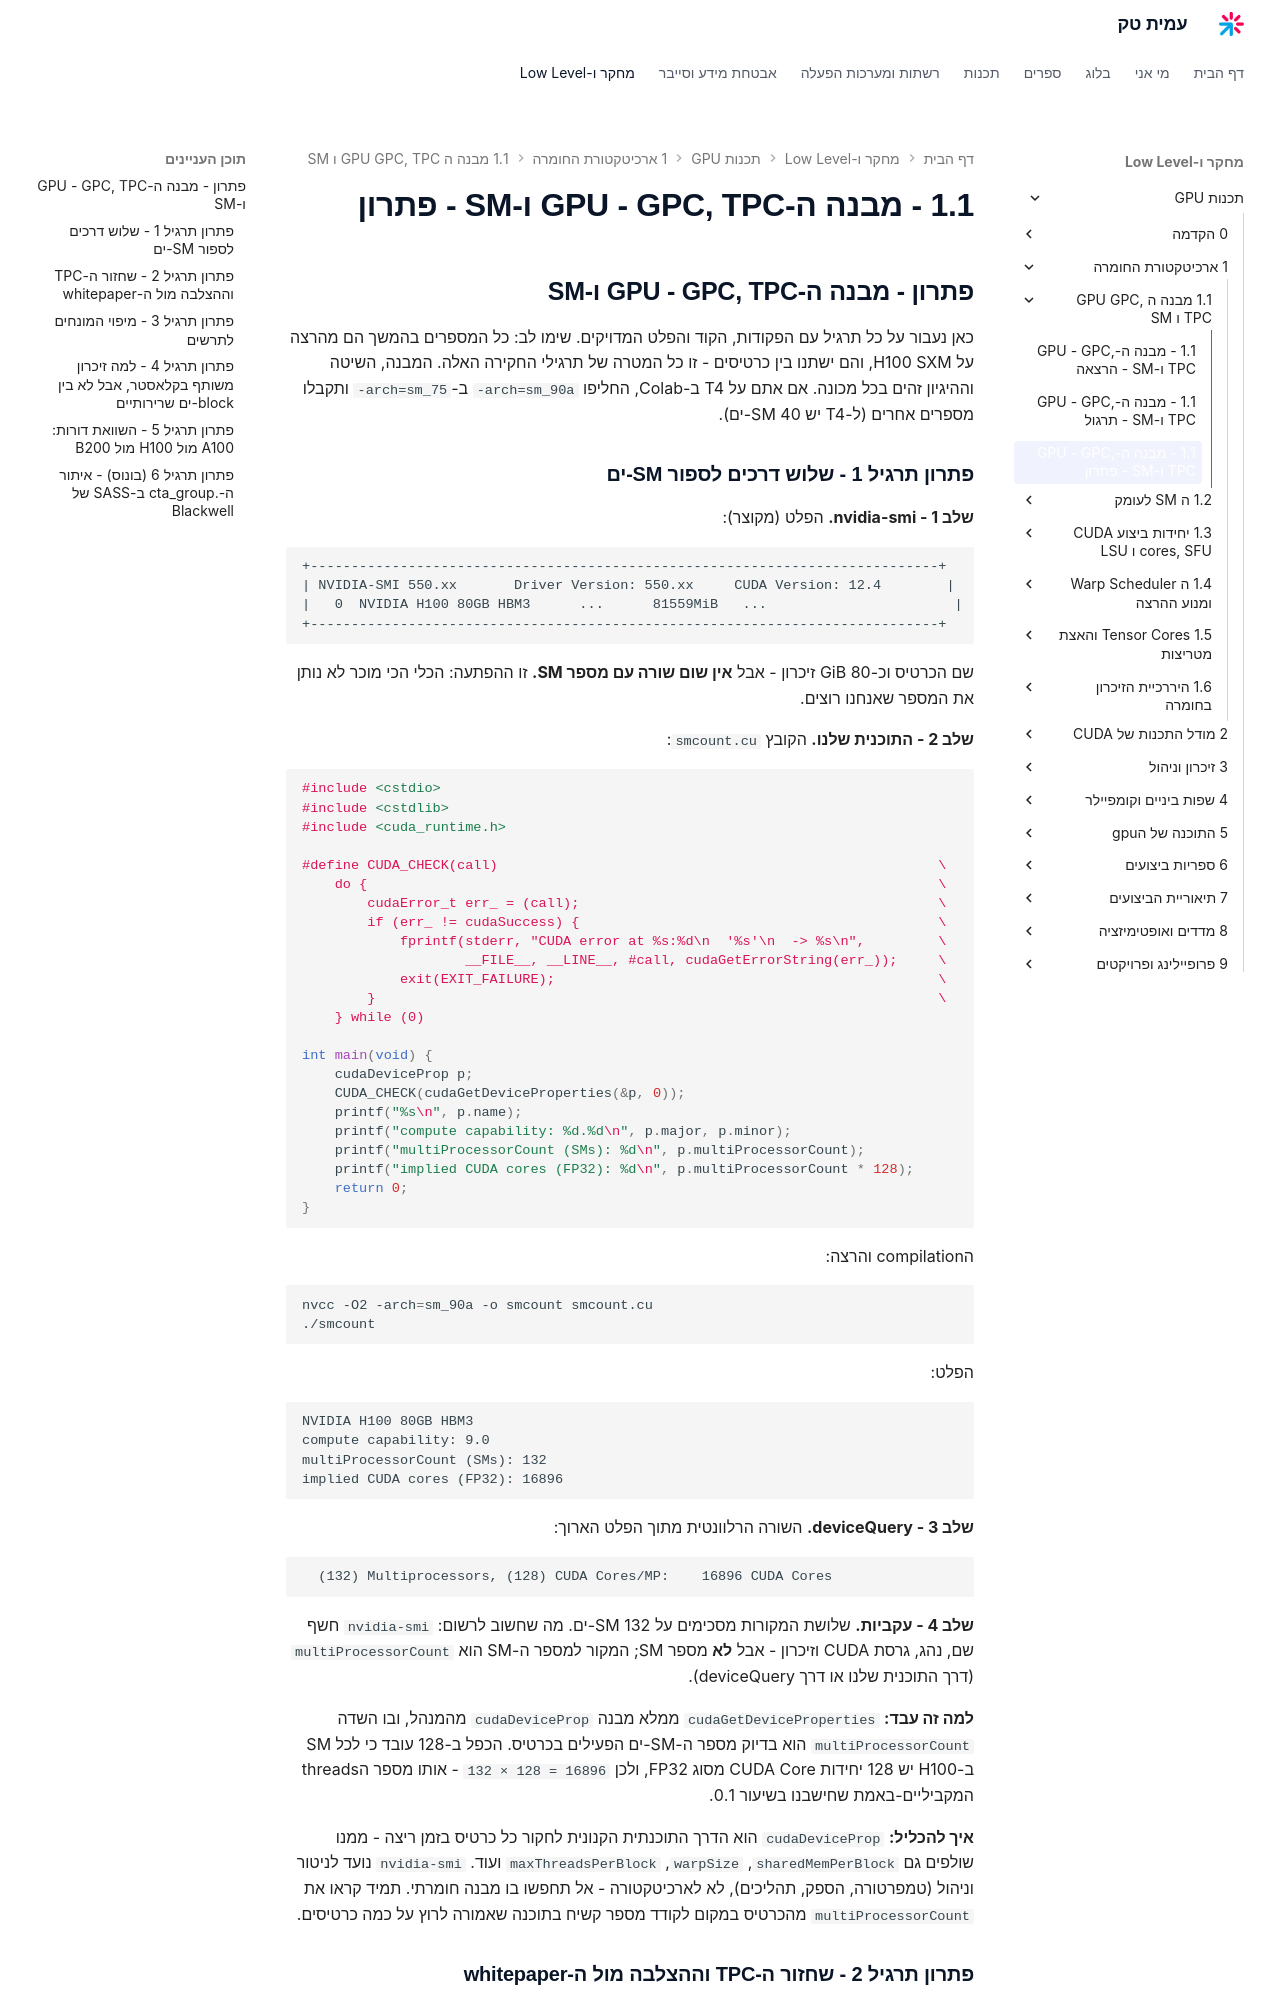

repository: AmitPinchasi/amittech · page: תכנות-GPU/1 - ארכיטקטורת החומרה/1.1 - מבנה ה-GPU - GPC, TPC ו-SM/1.1 - מבנה ה-GPU - GPC, TPC ו-SM - פתרון/index.html · generator: mkdocs

## פתרון - מבנה ה-GPU - GPC, TPC ו-SM

כאן נעבור על כל תרגיל עם הפקודות, הקוד והפלט המדויקים. שימו לב: כל המספרים בהמשך הם מהרצה על H100 SXM, והם ישתנו בין כרטיסים - זו כל המטרה של תרגילי החקירה האלה. המבנה, השיטה וההיגיון זהים בכל מכונה. אם אתם על T4 ב-Colab, החליפו `-arch=sm_90a` ב-`-arch=sm_75` ותקבלו מספרים אחרים (ל-T4 יש 40 SM-ים).


### פתרון תרגיל 1 - שלוש דרכים לספור SM-ים

**שלב 1 - nvidia-smi.** הפלט (מקוצר):

```text
+-----------------------------------------------------------------------------+
| NVIDIA-SMI 550.xx       Driver Version: 550.xx     CUDA Version: 12.4        |
|   0  NVIDIA H100 80GB HBM3      ...      81559MiB   ...                       |
+-----------------------------------------------------------------------------+
```

שם הכרטיס וכ-80 GiB זיכרון - אבל **אין שום שורה עם מספר SM.** זו ההפתעה: הכלי הכי מוכר לא נותן את המספר שאנחנו רוצים.

**שלב 2 - התוכנית שלנו.** הקובץ `smcount.cu`:

```cpp
#include <cstdio>
#include <cstdlib>
#include <cuda_runtime.h>

#define CUDA_CHECK(call)                                                      \
    do {                                                                      \
        cudaError_t err_ = (call);                                            \
        if (err_ != cudaSuccess) {                                            \
            fprintf(stderr, "CUDA error at %s:%d\n  '%s'\n  -> %s\n",         \
                    __FILE__, __LINE__, #call, cudaGetErrorString(err_));     \
            exit(EXIT_FAILURE);                                               \
        }                                                                     \
    } while (0)

int main(void) {
    cudaDeviceProp p;
    CUDA_CHECK(cudaGetDeviceProperties(&p, 0));
    printf("%s\n", p.name);
    printf("compute capability: %d.%d\n", p.major, p.minor);
    printf("multiProcessorCount (SMs): %d\n", p.multiProcessorCount);
    printf("implied CUDA cores (FP32): %d\n", p.multiProcessorCount * 128);
    return 0;
}
```

הcompilation והרצה:

```bash
nvcc -O2 -arch=sm_90a -o smcount smcount.cu
./smcount
```

הפלט:

```text
NVIDIA H100 80GB HBM3
compute capability: 9.0
multiProcessorCount (SMs): 132
implied CUDA cores (FP32): 16896
```

**שלב 3 - deviceQuery.** השורה הרלוונטית מתוך הפלט הארוך:

```text
  (132) Multiprocessors, (128) CUDA Cores/MP:    16896 CUDA Cores
```

**שלב 4 - עקביות.** שלושת המקורות מסכימים על 132 SM-ים. מה שחשוב לרשום: `nvidia-smi` חשף שם, נהג, גרסת CUDA וזיכרון - אבל **לא** מספר SM; המקור למספר ה-SM הוא `multiProcessorCount` (דרך התוכנית שלנו או דרך deviceQuery).

**למה זה עבד:** `cudaGetDeviceProperties` ממלא מבנה `cudaDeviceProp` מהמנהל, ובו השדה `multiProcessorCount` הוא בדיוק מספר ה-SM-ים הפעילים בכרטיס. הכפל ב-128 עובד כי לכל SM ב-H100 יש 128 יחידות CUDA Core מסוג FP32, ולכן `132 × 128 = 16896` - אותו מספר הthreads המקביליים-באמת שחישבנו בשיעור 0.1.

**איך להכליל:** `cudaDeviceProp` הוא הדרך התוכנתית הקנונית לחקור כל כרטיס בזמן ריצה - ממנו שולפים גם `sharedMemPerBlock`, `warpSize`, `maxThreadsPerBlock` ועוד. `nvidia-smi` נועד לניטור וניהול (טמפרטורה, הספק, תהליכים), לא לארכיטקטורה - אל תחפשו בו מבנה חומרתי. תמיד קראו את `multiProcessorCount` מהכרטיס במקום לקודד מספר קשיח בתוכנה שאמורה לרוץ על כמה כרטיסים.
